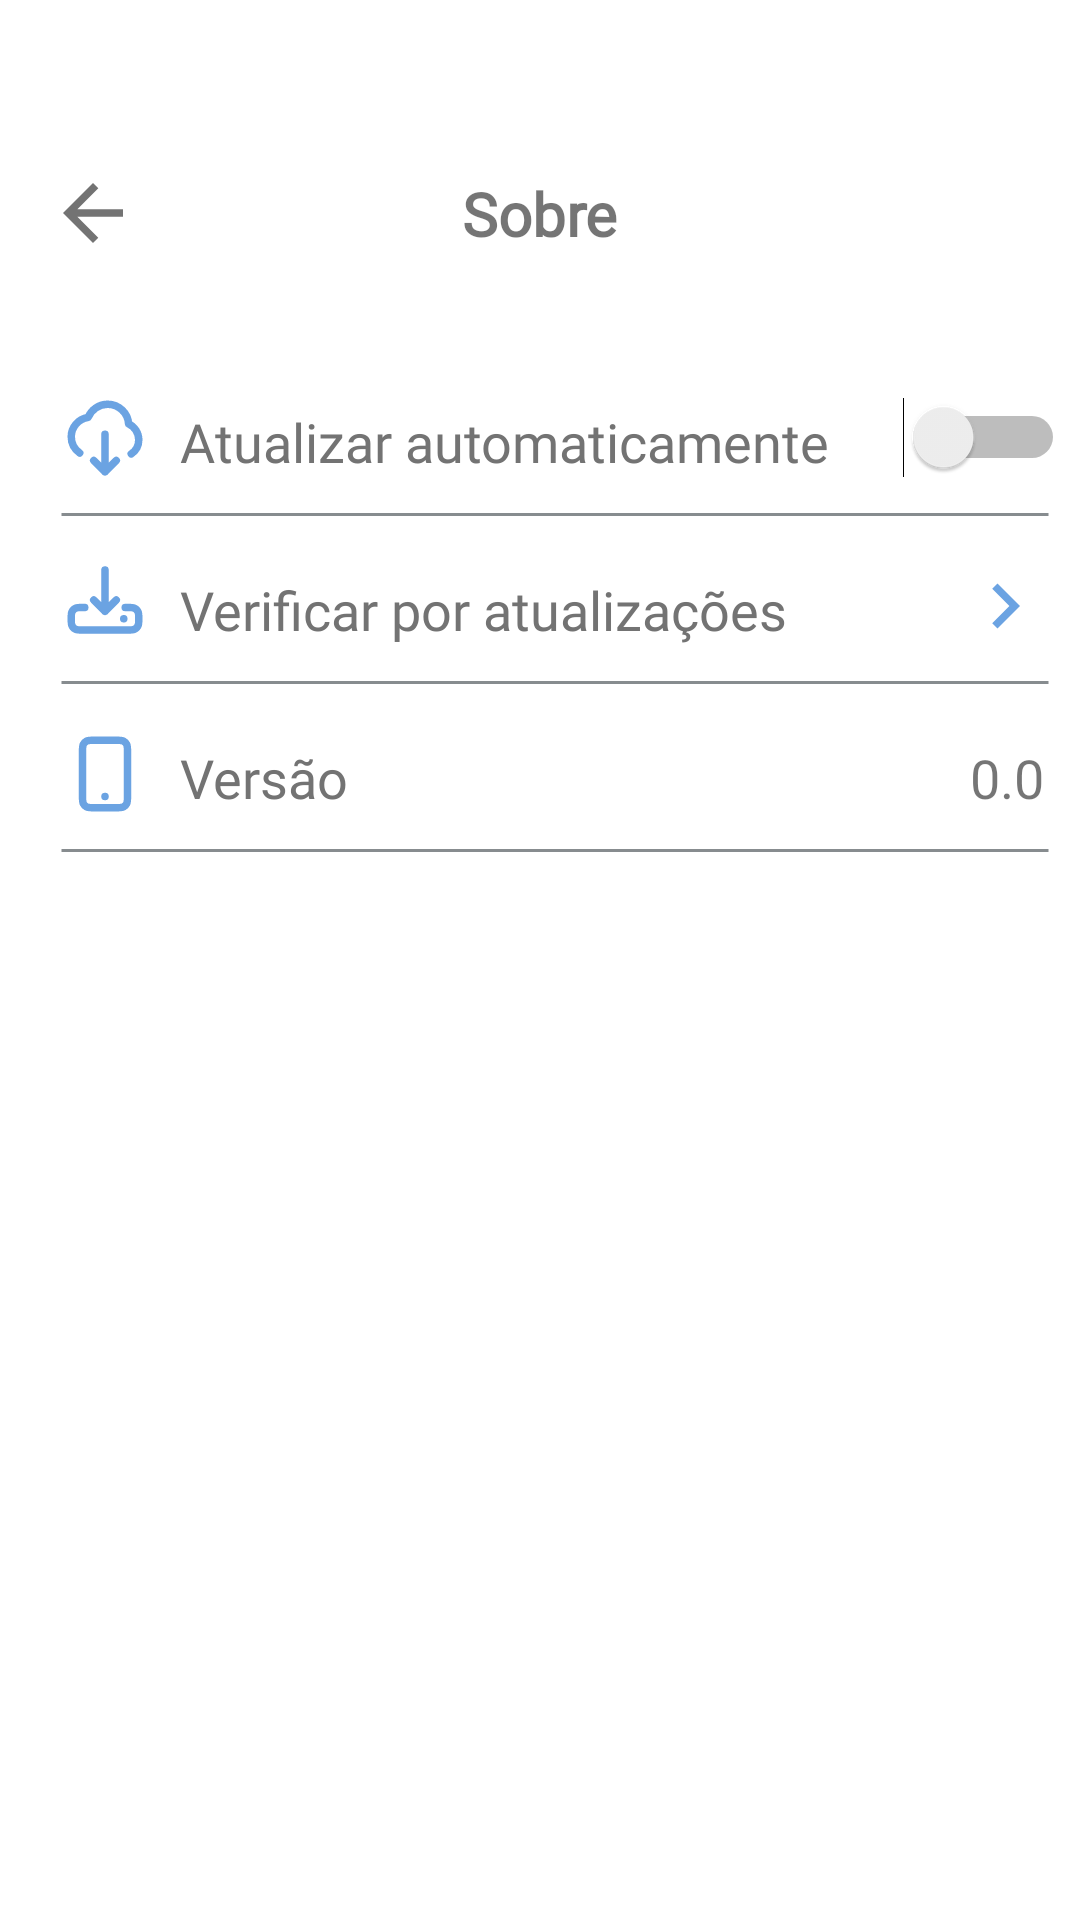

Android layout source for this screen:
<!-- AndroidManifest.xml: application theme Theme.TaskSave -->
<!-- res/layout/activity_confg_sobre.xml -->
<?xml version="1.0" encoding="utf-8"?>
<androidx.constraintlayout.widget.ConstraintLayout xmlns:android="http://schemas.android.com/apk/res/android"
    xmlns:app="http://schemas.android.com/apk/res-auto"
    xmlns:tools="http://schemas.android.com/tools"
    android:id="@+id/main"
    android:layout_width="match_parent"
    android:layout_height="match_parent"
    style="@style/BackgroundTheme2"
    tools:context=".test.activities.ActivityConfgSobre">


    <androidx.constraintlayout.widget.ConstraintLayout
        android:id="@+id/constraintLayout"
        android:layout_width="match_parent"
        android:layout_height="wrap_content"
        android:layout_marginTop="56dp"
        app:layout_constraintStart_toStartOf="parent"
        app:layout_constraintTop_toTopOf="parent"
        app:layout_constraintEnd_toEndOf="parent"
        >

        <ImageView
            android:id="@+id/imageView4"
            style="@style/Back_Button_Item2"
            android:layout_width="30dp"
            android:layout_height="30dp"
            app:layout_constraintStart_toStartOf="parent"
            app:layout_constraintTop_toTopOf="parent"
            app:layout_constraintBottom_toBottomOf="parent"
            android:layout_marginStart="16dp" /> 

        <TextView
            android:id="@+id/textView6"
            android:layout_width="wrap_content"
            android:layout_height="wrap_content"
            android:fontFamily="@font/ptsans_bold"
            android:text="@string/text_view_confg_sobre"
            android:textSize="20sp"
            android:textStyle="bold"
            app:layout_constraintTop_toTopOf="parent"
            app:layout_constraintBottom_toBottomOf="parent"
            app:layout_constraintStart_toStartOf="parent"
            app:layout_constraintEnd_toEndOf="parent"
            app:layout_constraintHorizontal_bias="0.5" /> 

    </androidx.constraintlayout.widget.ConstraintLayout>

    <LinearLayout
        android:id="@+id/linearLayoutAttAuto"
        android:layout_width="match_parent"
        android:layout_height="56dp"
        android:orientation="vertical"
        app:layout_constraintTop_toBottomOf="@+id/constraintLayout"
        android:layout_marginTop="40dp"

        >

        <LinearLayout
            android:id="@+id/linearLayoutAtt"
            android:layout_width="match_parent"
            android:layout_height="wrap_content"
            android:orientation="horizontal"
            android:clickable="true"
            android:focusable="true"
            android:foreground="?android:attr/selectableItemBackground"

            >
            <ImageView
                android:layout_width="30dp"
                android:layout_height="30dp"
                android:layout_marginStart="20dp"
                android:layout_marginTop="5dp"
                style="@style/IconConfgSobreAttAuto"
                tools:layout_editor_absoluteX="14dp"
                tools:layout_editor_absoluteY="112dp" />

            <TextView
                android:id="@+id/textViewAttAuto"
                style="@style/TextViewMain"
                android:layout_width="0dp"
                android:layout_height="wrap_content"
                android:layout_marginStart="10dp"
                android:layout_marginTop="9dp"
                android:layout_weight="1"
                android:fontFamily="@font/ptsans_bold"
                android:gravity="start"
                android:text="@string/text_view_confg_sobre_att_auto"
                android:textSize="18sp"
                tools:layout_editor_absoluteX="0dp"
                tools:layout_editor_absoluteY="0dp" />

            <Switch
                android:id="@+id/switchAttAuto"
                android:layout_width="wrap_content"
                android:layout_height="wrap_content"
                android:layout_marginTop="6dp"
                android:layout_marginEnd="5dp"
                android:clickable="false"
                android:focusable="false"
                android:checked="false"
                tools:ignore="UseSwitchCompatOrMaterialXml" />
        </LinearLayout>

        <ImageView
            android:id="@+id/imageViewPalito3"
            android:layout_width="match_parent"
            android:layout_height="wrap_content"
            android:src="@drawable/linha_horizontal"
            android:layout_marginStart="20dp"
            android:layout_marginEnd="10dp"
            android:layout_marginTop="8dp"
            />
    </LinearLayout>
    <LinearLayout
        android:id="@+id/linearLayout3"
        android:layout_width="match_parent"
        android:layout_height="56dp"
        android:orientation="vertical"
        app:layout_constraintTop_toBottomOf="@+id/linearLayoutAttAuto"
        >

        <LinearLayout
            android:id="@+id/linearLayout2"
            android:layout_width="match_parent"
            android:layout_height="wrap_content"
            android:orientation="horizontal"
            android:clickable="true"
            android:focusable="true"
            android:foreground="?android:attr/selectableItemBackground"

            >
            <ImageView
                android:layout_width="30dp"
                android:layout_height="30dp"
                android:layout_marginStart="20dp"
                android:layout_marginTop="3dp"
                style="@style/IconConfgSobreAtt"
                tools:layout_editor_absoluteX="14dp"
                tools:layout_editor_absoluteY="112dp" />

            <TextView
                android:id="@+id/textView9"
                style="@style/TextViewMain"
                android:layout_width="0dp"
                android:layout_height="wrap_content"
                android:layout_marginStart="10dp"
                android:layout_marginTop="9dp"
                android:layout_weight="1"
                android:fontFamily="@font/ptsans_bold"
                android:gravity="start"
                android:text="@string/text_view_confg_sobre_att"
                android:textSize="18sp"
                tools:layout_editor_absoluteX="0dp"
                tools:layout_editor_absoluteY="0dp" />

            <FrameLayout
                android:layout_width="wrap_content"
                android:layout_height="wrap_content"
                android:layout_marginEnd="10dp"
                android:layout_marginTop="5dp"
                >

            <ImageView
                android:id="@+id/imageView5"
                android:layout_width="30dp"
                android:layout_height="30dp"
                style="@style/ImageViewConfigNext"
                />
                <ProgressBar
                    android:id="@+id/progressbar1"
                    android:layout_width="30dp"
                    android:layout_height="30dp"
                    android:visibility="gone"
                    android:layout_gravity="center"
                    style="@style/ProgressBarColor"

                    />

            </FrameLayout>
        </LinearLayout>

        <ImageView
            android:id="@+id/imageViewPalito"
            android:layout_width="match_parent"
            android:layout_height="wrap_content"
            android:src="@drawable/linha_horizontal"
            android:layout_marginStart="20dp"
            android:layout_marginEnd="10dp"
            android:layout_marginTop="8dp"
            />
    </LinearLayout>





    <LinearLayout
        android:id="@+id/linearLayout4"
        android:layout_width="match_parent"
        android:layout_height="56dp"
        android:orientation="vertical"
        app:layout_constraintTop_toBottomOf="@+id/linearLayout3"

        >

        <LinearLayout
            android:id="@+id/linearLayout5"
            android:layout_width="match_parent"
            android:layout_height="wrap_content"
            android:orientation="horizontal"
            android:clickable="true"
            android:focusable="true"
            android:foreground="?android:attr/selectableItemBackground"

            >
            <ImageView
                android:layout_width="30dp"
                android:layout_height="30dp"
                android:layout_marginStart="20dp"
                android:layout_marginTop="5dp"
                style="@style/IconConfgSobreVersao"
                tools:layout_editor_absoluteX="14dp"
                tools:layout_editor_absoluteY="112dp" />

            <TextView
                android:id="@+id/textView10"
                style="@style/TextViewMain"
                android:layout_width="0dp"
                android:layout_height="wrap_content"
                android:layout_marginStart="10dp"
                android:layout_marginTop="9dp"
                android:layout_weight="1"
                android:fontFamily="@font/ptsans_bold"
                android:gravity="start"
                android:text="@string/text_view_confg_sobre_versao"
                android:textSize="18sp"
                tools:layout_editor_absoluteX="0dp"
                tools:layout_editor_absoluteY="0dp" />

            <TextView
                android:id="@+id/textViewVersaoApp"
                android:layout_width="wrap_content"
                android:layout_height="wrap_content"
                android:text="0.0"
                android:textSize="18sp"
                android:fontFamily="@font/ptsans_bold"
                android:layout_marginEnd="12dp"
                android:layout_marginTop="9dp"

                />
        </LinearLayout>

        <ImageView
            android:id="@+id/imageViewPalito1"
            android:layout_width="match_parent"
            android:layout_height="wrap_content"
            android:src="@drawable/linha_horizontal"
            android:layout_marginStart="20dp"
            android:layout_marginEnd="10dp"
            android:layout_marginTop="8dp"
            />
    </LinearLayout>

</androidx.constraintlayout.widget.ConstraintLayout>
<!-- resources referenced by this layout -->
<resources>
  <!-- drawable linha_horizontal (drawable) -->
  <rotate xmlns:android="http://schemas.android.com/apk/res/android"
      android:fromDegrees="180"
      android:toDegrees="90"
      android:pivotX="50%"
      android:pivotY="50%">
      <shape
          android:shape="line">
          <stroke
              android:width="1dp"
              android:color="@color/grey3" />
          <size
              android:height="5dp" /> 
      </shape>
  </rotate>
  <string name="text_view_confg_sobre">Sobre</string>
  <string name="text_view_confg_sobre_att">Verificar por atualizações</string>
  <string name="text_view_confg_sobre_att_auto">Atualizar automaticamente</string>
  <string name="text_view_confg_sobre_versao">Versão</string>
  <style name="Back_Button_Item2">
          <item name="android:src">@drawable/icon_back</item>
      </style>
  <style name="BackgroundTheme2">
          <item name="android:background">@color/white</item>
      </style>
  <style name="IconConfgSobreAtt">
          <item name="android:src">@drawable/icon_att_app3</item>
      </style>
  <style name="IconConfgSobreAttAuto">
          <item name="android:src">@drawable/icon_att_auto</item>
      </style>
  <style name="IconConfgSobreVersao">
          <item name="android:src">@drawable/icon_versao_app</item>
      </style>
  <style name="ImageViewConfigNext">
          <item name="android:src">@drawable/button_next_dark</item>
      </style>
  <style name="ProgressBarColor">
          <item name="android:indeterminateTint">@color/blue18</item>
      </style>
  <style name="TextViewMain">
          <item name="android:textColor">@color/grey5</item>
      </style>
  <style name="Theme.TaskSave" parent="Base.Theme.TaskSave" />
  <color name="grey3">#878C8F</color>
  <!-- drawable icon_back (drawable) -->
  <vector android:autoMirrored="true" android:height="24dp"
      android:tint="@color/grey5" android:viewportHeight="24"
      android:viewportWidth="24" android:width="24dp" xmlns:android="http://schemas.android.com/apk/res/android">
      <path android:fillColor="@android:color/white" android:pathData="M20,11H7.83l5.59,-5.59L12,4l-8,8 8,8 1.41,-1.41L7.83,13H20v-2z"/>
  </vector>
  <color name="white">#FFFFFFFF</color>
  <!-- drawable icon_att_auto (drawable) -->
  <vector xmlns:android="http://schemas.android.com/apk/res/android" android:height="24dp" android:viewportHeight="24" android:viewportWidth="24" android:width="24dp">
        
      <path android:fillColor="#00000000" android:pathData="M5.256,16C3.89,15.029 3,13.442 3,11.649C3,9.2 4.8,6.938 7.5,6.5C8.347,4.486 10.351,3 12.689,3C15.684,3 18.132,5.323 18.3,8.25C19.889,8.945 21,10.65 21,12.497C21,14.058 20.206,15.434 19,16.242M12,21V11M12,21L9,18M12,21L15,18" android:strokeColor="@color/blue18" android:strokeLineCap="round" android:strokeLineJoin="round" android:strokeWidth="2"/>
      
  </vector>
  <!-- drawable button_next_dark (drawable) -->
  <vector android:autoMirrored="true" android:height="24dp"
      android:tint="@color/blue18" android:viewportHeight="24"
      android:viewportWidth="24" android:width="24dp" xmlns:android="http://schemas.android.com/apk/res/android">
      <path android:fillColor="@android:color/white" android:pathData="M10,6L8.59,7.41 13.17,12l-4.58,4.59L10,18l6,-6z"/>
  </vector>
  <color name="blue18">#6ba3e2</color>
  <color name="grey5">#737373</color>
  <style name="Base.Theme.TaskSave" parent="Theme.AppCompat.DayNight.NoActionBar">
          <item name="android:windowTranslucentStatus">true</item>
          <item name="android:statusBarColor">@color/white</item>
      </style>
</resources>
